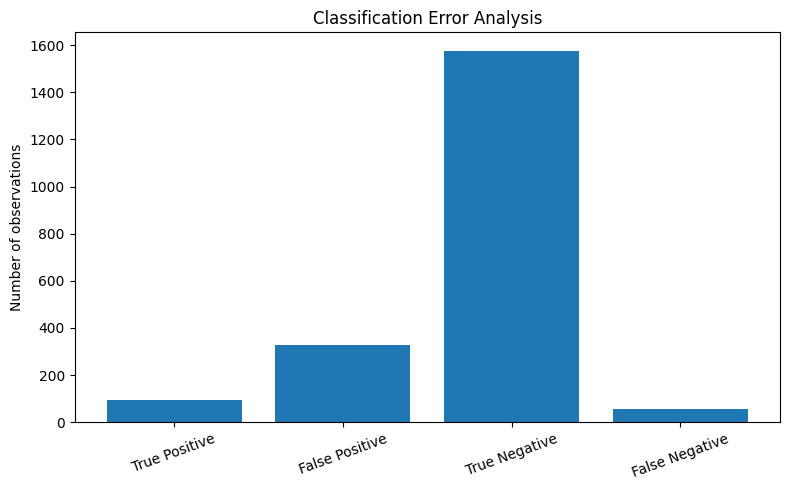

Data behind this chart, as committed beside it:
Error Type, Count
True Positive, 96
False Positive, 330
True Negative, 1575
False Negative, 57
